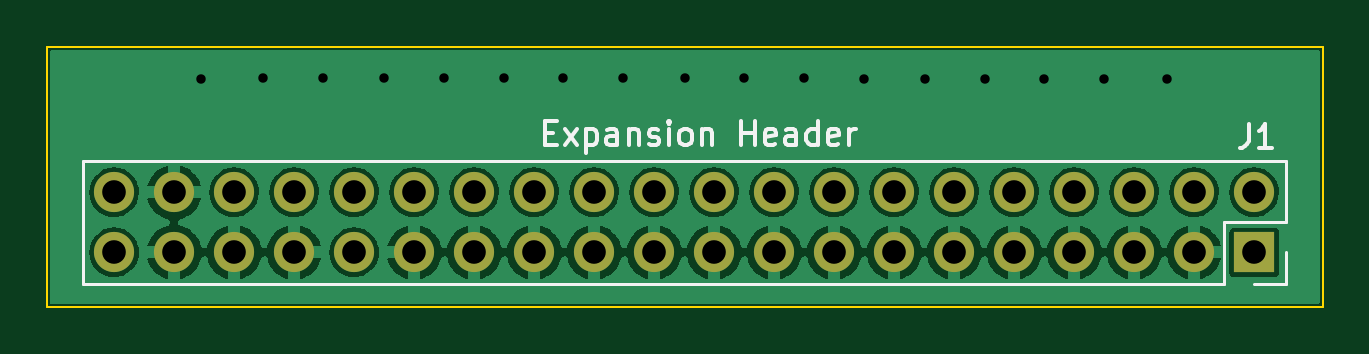
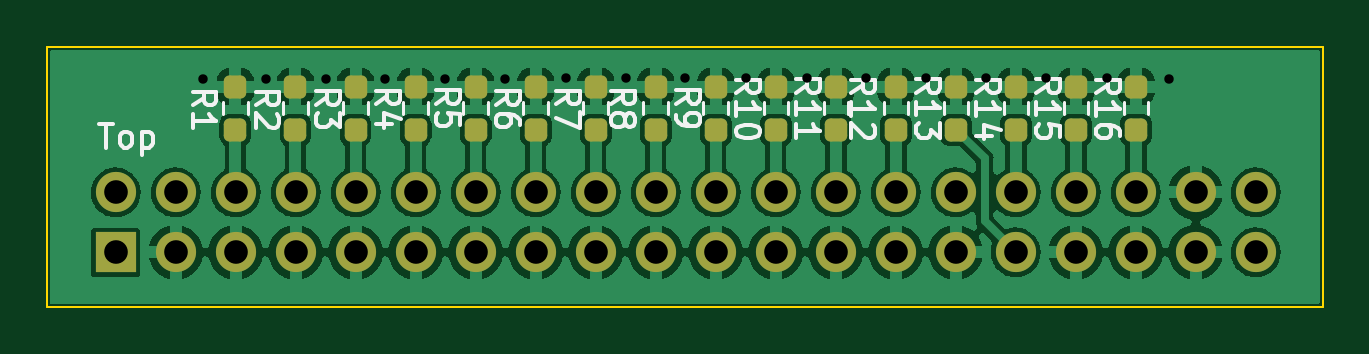
Circuit board: 11 layer files. Board 54.0 x 11.0 mm.
- bottom_copper: Exp_Filter-CuBottom.gbr (154067 bytes)
- top_copper: Exp_Filter-CuTop.gbr (89271 bytes)
- outline: Exp_Filter-EdgeCuts.gbr (695 bytes)
- bottom_mask: Exp_Filter-MaskBottom.gbr (3351 bytes)
- top_mask: Exp_Filter-MaskTop.gbr (1585 bytes)
- drill: Exp_Filter-NPTH.drl (272 bytes)
- drill: Exp_Filter-PTH.drl (1293 bytes)
- paste: Exp_Filter-PasteBottom.gbr (3850 bytes)
- paste: Exp_Filter-PasteTop.gbr (457 bytes)
- bottom_silk: Exp_Filter-SilkBottom.gbr (16062 bytes)
- top_silk: Exp_Filter-SilkTop.gbr (5645 bytes)

=== bottom_copper: Exp_Filter-CuBottom.gbr (154067 bytes, source omitted) ===
=== top_copper: Exp_Filter-CuTop.gbr (89271 bytes, source omitted) ===
=== outline: Exp_Filter-EdgeCuts.gbr ===
%TF.GenerationSoftware,KiCad,Pcbnew,(6.0.5)*%
%TF.CreationDate,2022-06-05T12:38:17-04:00*%
%TF.ProjectId,Exp_Filter,4578705f-4669-46c7-9465-722e6b696361,rev?*%
%TF.SameCoordinates,Original*%
%TF.FileFunction,Profile,NP*%
%FSLAX46Y46*%
G04 Gerber Fmt 4.6, Leading zero omitted, Abs format (unit mm)*
G04 Created by KiCad (PCBNEW (6.0.5)) date 2022-06-05 12:38:17*
%MOMM*%
%LPD*%
G01*
G04 APERTURE LIST*
%TA.AperFunction,Profile*%
%ADD10C,0.100000*%
%TD*%
G04 APERTURE END LIST*
D10*
X120000000Y-115000000D02*
X120000000Y-104000000D01*
X120000000Y-104000000D02*
X174000000Y-104000000D01*
X174000000Y-104000000D02*
X174000000Y-115000000D01*
X174000000Y-115000000D02*
X120000000Y-115000000D01*
M02*

=== bottom_mask: Exp_Filter-MaskBottom.gbr (3351 bytes, source withheld) ===
=== top_mask: Exp_Filter-MaskTop.gbr ===
%TF.GenerationSoftware,KiCad,Pcbnew,(6.0.5)*%
%TF.CreationDate,2022-06-05T12:38:17-04:00*%
%TF.ProjectId,Exp_Filter,4578705f-4669-46c7-9465-722e6b696361,rev?*%
%TF.SameCoordinates,Original*%
%TF.FileFunction,Soldermask,Top*%
%TF.FilePolarity,Negative*%
%FSLAX46Y46*%
G04 Gerber Fmt 4.6, Leading zero omitted, Abs format (unit mm)*
G04 Created by KiCad (PCBNEW (6.0.5)) date 2022-06-05 12:38:17*
%MOMM*%
%LPD*%
G01*
G04 APERTURE LIST*
%ADD10R,1.700000X1.700000*%
%ADD11O,1.700000X1.700000*%
G04 APERTURE END LIST*
D10*
%TO.C,J1*%
X171100000Y-112690000D03*
D11*
X171100000Y-110150000D03*
X168560000Y-112690000D03*
X168560000Y-110150000D03*
X166020000Y-112690000D03*
X166020000Y-110150000D03*
X163480000Y-112690000D03*
X163480000Y-110150000D03*
X160940000Y-112690000D03*
X160940000Y-110150000D03*
X158400000Y-112690000D03*
X158400000Y-110150000D03*
X155860000Y-112690000D03*
X155860000Y-110150000D03*
X153320000Y-112690000D03*
X153320000Y-110150000D03*
X150780000Y-112690000D03*
X150780000Y-110150000D03*
X148240000Y-112690000D03*
X148240000Y-110150000D03*
X145700000Y-112690000D03*
X145700000Y-110150000D03*
X143160000Y-112690000D03*
X143160000Y-110150000D03*
X140620000Y-112690000D03*
X140620000Y-110150000D03*
X138080000Y-112690000D03*
X138080000Y-110150000D03*
X135540000Y-112690000D03*
X135540000Y-110150000D03*
X133000000Y-112690000D03*
X133000000Y-110150000D03*
X130460000Y-112690000D03*
X130460000Y-110150000D03*
X127920000Y-112690000D03*
X127920000Y-110150000D03*
X125380000Y-112690000D03*
X125380000Y-110150000D03*
X122840000Y-112690000D03*
X122840000Y-110150000D03*
%TD*%
M02*

=== drill: Exp_Filter-NPTH.drl ===
M48
; DRILL file {KiCad (6.0.5)} date Sun Jun  5 12:38:17 2022
; FORMAT={-:-/ absolute / inch / decimal}
; #@! TF.CreationDate,2022-06-05T12:38:17-04:00
; #@! TF.GenerationSoftware,Kicad,Pcbnew,(6.0.5)
; #@! TF.FileFunction,NonPlated,1,2,NPTH
FMAT,2
INCH
%
G90
G05
T0
M30

=== drill: Exp_Filter-PTH.drl ===
M48
; DRILL file {KiCad (6.0.5)} date Sun Jun  5 12:38:17 2022
; FORMAT={-:-/ absolute / inch / decimal}
; #@! TF.CreationDate,2022-06-05T12:38:17-04:00
; #@! TF.GenerationSoftware,Kicad,Pcbnew,(6.0.5)
; #@! TF.FileFunction,Plated,1,2,PTH
FMAT,2
INCH
; #@! TA.AperFunction,Plated,PTH,ViaDrill
T1C0.0157
; #@! TA.AperFunction,Plated,PTH,ComponentDrill
T2C0.0394
%
G90
G05
T1
X4.9803Y-4.1471
X5.0846Y-4.1452
X5.185Y-4.1452
X5.2854Y-4.1452
X5.3858Y-4.1452
X5.4862Y-4.1452
X5.5846Y-4.1452
X5.685Y-4.1452
X5.7874Y-4.1452
X5.8858Y-4.1452
X5.9862Y-4.1452
X6.0866Y-4.1471
X6.187Y-4.1471
X6.2874Y-4.1471
X6.3858Y-4.1471
X6.4862Y-4.1471
X6.5906Y-4.1471
T2
X4.8362Y-4.3366
X4.8362Y-4.4366
X4.9362Y-4.3366
X4.9362Y-4.4366
X5.0362Y-4.3366
X5.0362Y-4.4366
X5.1362Y-4.3366
X5.1362Y-4.4366
X5.2362Y-4.3366
X5.2362Y-4.4366
X5.3362Y-4.3366
X5.3362Y-4.4366
X5.4362Y-4.3366
X5.4362Y-4.4366
X5.5362Y-4.3366
X5.5362Y-4.4366
X5.6362Y-4.3366
X5.6362Y-4.4366
X5.7362Y-4.3366
X5.7362Y-4.4366
X5.8362Y-4.3366
X5.8362Y-4.4366
X5.9362Y-4.3366
X5.9362Y-4.4366
X6.0362Y-4.3366
X6.0362Y-4.4366
X6.1362Y-4.3366
X6.1362Y-4.4366
X6.2362Y-4.3366
X6.2362Y-4.4366
X6.3362Y-4.3366
X6.3362Y-4.4366
X6.4362Y-4.3366
X6.4362Y-4.4366
X6.5362Y-4.3366
X6.5362Y-4.4366
X6.6362Y-4.3366
X6.6362Y-4.4366
X6.7362Y-4.3366
X6.7362Y-4.4366
T0
M30

=== paste: Exp_Filter-PasteBottom.gbr ===
%TF.GenerationSoftware,KiCad,Pcbnew,(6.0.5)*%
%TF.CreationDate,2022-06-05T12:38:17-04:00*%
%TF.ProjectId,Exp_Filter,4578705f-4669-46c7-9465-722e6b696361,rev?*%
%TF.SameCoordinates,Original*%
%TF.FileFunction,Paste,Bot*%
%TF.FilePolarity,Positive*%
%FSLAX46Y46*%
G04 Gerber Fmt 4.6, Leading zero omitted, Abs format (unit mm)*
G04 Created by KiCad (PCBNEW (6.0.5)) date 2022-06-05 12:38:17*
%MOMM*%
%LPD*%
G01*
G04 APERTURE LIST*
G04 Aperture macros list*
%AMRoundRect*
0 Rectangle with rounded corners*
0 $1 Rounding radius*
0 $2 $3 $4 $5 $6 $7 $8 $9 X,Y pos of 4 corners*
0 Add a 4 corners polygon primitive as box body*
4,1,4,$2,$3,$4,$5,$6,$7,$8,$9,$2,$3,0*
0 Add four circle primitives for the rounded corners*
1,1,$1+$1,$2,$3*
1,1,$1+$1,$4,$5*
1,1,$1+$1,$6,$7*
1,1,$1+$1,$8,$9*
0 Add four rect primitives between the rounded corners*
20,1,$1+$1,$2,$3,$4,$5,0*
20,1,$1+$1,$4,$5,$6,$7,0*
20,1,$1+$1,$6,$7,$8,$9,0*
20,1,$1+$1,$8,$9,$2,$3,0*%
G04 Aperture macros list end*
%ADD10C,0.150000*%
%ADD11C,0.275000*%
%ADD12RoundRect,0.237500X0.237500X-0.250000X0.237500X0.250000X-0.237500X0.250000X-0.237500X-0.250000X0*%
G04 APERTURE END LIST*
D10*
X121435714Y-108485714D02*
X121435714Y-109152380D01*
X121673809Y-108104761D02*
X121911904Y-108819047D01*
X121292857Y-108819047D01*
X120721428Y-108152380D02*
X120626190Y-108152380D01*
X120530952Y-108200000D01*
X120483333Y-108247619D01*
X120435714Y-108342857D01*
X120388095Y-108533333D01*
X120388095Y-108771428D01*
X120435714Y-108961904D01*
X120483333Y-109057142D01*
X120530952Y-109104761D01*
X120626190Y-109152380D01*
X120721428Y-109152380D01*
X120816666Y-109104761D01*
X120864285Y-109057142D01*
X120911904Y-108961904D01*
X120959523Y-108771428D01*
X120959523Y-108533333D01*
X120911904Y-108342857D01*
X120864285Y-108247619D01*
X120816666Y-108200000D01*
X120721428Y-108152380D01*
X172764285Y-113252380D02*
X173335714Y-113252380D01*
X173050000Y-113252380D02*
X173050000Y-112252380D01*
X173145238Y-112395238D01*
X173240476Y-112490476D01*
X173335714Y-112538095D01*
D11*
X172587500Y-114000000D02*
G75*
G03*
X172587500Y-114000000I-137500J0D01*
G01*
D10*
G36*
X124000000Y-106200000D02*
G01*
X123700000Y-106200000D01*
X123700000Y-107300000D01*
X122900000Y-107300000D01*
X122900000Y-106200000D01*
X122600000Y-106200000D01*
X123300000Y-105100000D01*
X124000000Y-106200000D01*
G37*
X124000000Y-106200000D02*
X123700000Y-106200000D01*
X123700000Y-107300000D01*
X122900000Y-107300000D01*
X122900000Y-106200000D01*
X122600000Y-106200000D01*
X123300000Y-105100000D01*
X124000000Y-106200000D01*
X148300000Y-114000000D02*
X145700000Y-114000000D01*
X148300000Y-114600000D02*
X148300000Y-114000000D01*
X145700000Y-114600000D02*
X148300000Y-114600000D01*
X145700000Y-114000000D02*
X145700000Y-114600000D01*
D12*
%TO.C,R12*%
X138068000Y-107500000D03*
X138068000Y-105675000D03*
%TD*%
%TO.C,R4*%
X158404000Y-107500000D03*
X158404000Y-105675000D03*
%TD*%
%TO.C,R16*%
X127900000Y-107500000D03*
X127900000Y-105675000D03*
%TD*%
%TO.C,R1*%
X166030000Y-107500000D03*
X166030000Y-105675000D03*
%TD*%
%TO.C,R2*%
X163488000Y-107500000D03*
X163488000Y-105675000D03*
%TD*%
%TO.C,R5*%
X155862000Y-107500000D03*
X155862000Y-105675000D03*
%TD*%
%TO.C,R9*%
X145694000Y-107500000D03*
X145694000Y-105675000D03*
%TD*%
%TO.C,R7*%
X150778000Y-107500000D03*
X150778000Y-105675000D03*
%TD*%
%TO.C,R13*%
X135526000Y-107500000D03*
X135526000Y-105675000D03*
%TD*%
%TO.C,R15*%
X130442000Y-107500000D03*
X130442000Y-105675000D03*
%TD*%
%TO.C,R14*%
X132984000Y-107500000D03*
X132984000Y-105675000D03*
%TD*%
%TO.C,R6*%
X153320000Y-107500000D03*
X153320000Y-105675000D03*
%TD*%
%TO.C,R8*%
X148236000Y-107500000D03*
X148236000Y-105675000D03*
%TD*%
%TO.C,R3*%
X160946000Y-107500000D03*
X160946000Y-105675000D03*
%TD*%
%TO.C,R10*%
X143152000Y-107500000D03*
X143152000Y-105675000D03*
%TD*%
%TO.C,R11*%
X140610000Y-107500000D03*
X140610000Y-105675000D03*
%TD*%
M02*

=== paste: Exp_Filter-PasteTop.gbr ===
%TF.GenerationSoftware,KiCad,Pcbnew,(6.0.5)*%
%TF.CreationDate,2022-06-05T12:38:17-04:00*%
%TF.ProjectId,Exp_Filter,4578705f-4669-46c7-9465-722e6b696361,rev?*%
%TF.SameCoordinates,Original*%
%TF.FileFunction,Paste,Top*%
%TF.FilePolarity,Positive*%
%FSLAX46Y46*%
G04 Gerber Fmt 4.6, Leading zero omitted, Abs format (unit mm)*
G04 Created by KiCad (PCBNEW (6.0.5)) date 2022-06-05 12:38:17*
%MOMM*%
%LPD*%
G01*
G04 APERTURE LIST*
G04 APERTURE END LIST*
M02*

=== bottom_silk: Exp_Filter-SilkBottom.gbr (16062 bytes, source omitted) ===
=== top_silk: Exp_Filter-SilkTop.gbr ===
%TF.GenerationSoftware,KiCad,Pcbnew,(6.0.5)*%
%TF.CreationDate,2022-06-05T12:38:17-04:00*%
%TF.ProjectId,Exp_Filter,4578705f-4669-46c7-9465-722e6b696361,rev?*%
%TF.SameCoordinates,Original*%
%TF.FileFunction,Legend,Top*%
%TF.FilePolarity,Positive*%
%FSLAX46Y46*%
G04 Gerber Fmt 4.6, Leading zero omitted, Abs format (unit mm)*
G04 Created by KiCad (PCBNEW (6.0.5)) date 2022-06-05 12:38:17*
%MOMM*%
%LPD*%
G01*
G04 APERTURE LIST*
%ADD10C,0.150000*%
%ADD11C,0.120000*%
G04 APERTURE END LIST*
D10*
%TO.C,J1*%
X170866666Y-107252380D02*
X170866666Y-107966666D01*
X170819047Y-108109523D01*
X170723809Y-108204761D01*
X170580952Y-108252380D01*
X170485714Y-108252380D01*
X171866666Y-108252380D02*
X171295238Y-108252380D01*
X171580952Y-108252380D02*
X171580952Y-107252380D01*
X171485714Y-107395238D01*
X171390476Y-107490476D01*
X171295238Y-107538095D01*
X141100000Y-107616071D02*
X141433333Y-107616071D01*
X141576190Y-108139880D02*
X141100000Y-108139880D01*
X141100000Y-107139880D01*
X141576190Y-107139880D01*
X141909523Y-108139880D02*
X142433333Y-107473214D01*
X141909523Y-107473214D02*
X142433333Y-108139880D01*
X142814285Y-107473214D02*
X142814285Y-108473214D01*
X142814285Y-107520833D02*
X142909523Y-107473214D01*
X143100000Y-107473214D01*
X143195238Y-107520833D01*
X143242857Y-107568452D01*
X143290476Y-107663690D01*
X143290476Y-107949404D01*
X143242857Y-108044642D01*
X143195238Y-108092261D01*
X143100000Y-108139880D01*
X142909523Y-108139880D01*
X142814285Y-108092261D01*
X144147619Y-108139880D02*
X144147619Y-107616071D01*
X144100000Y-107520833D01*
X144004761Y-107473214D01*
X143814285Y-107473214D01*
X143719047Y-107520833D01*
X144147619Y-108092261D02*
X144052380Y-108139880D01*
X143814285Y-108139880D01*
X143719047Y-108092261D01*
X143671428Y-107997023D01*
X143671428Y-107901785D01*
X143719047Y-107806547D01*
X143814285Y-107758928D01*
X144052380Y-107758928D01*
X144147619Y-107711309D01*
X144623809Y-107473214D02*
X144623809Y-108139880D01*
X144623809Y-107568452D02*
X144671428Y-107520833D01*
X144766666Y-107473214D01*
X144909523Y-107473214D01*
X145004761Y-107520833D01*
X145052380Y-107616071D01*
X145052380Y-108139880D01*
X145480952Y-108092261D02*
X145576190Y-108139880D01*
X145766666Y-108139880D01*
X145861904Y-108092261D01*
X145909523Y-107997023D01*
X145909523Y-107949404D01*
X145861904Y-107854166D01*
X145766666Y-107806547D01*
X145623809Y-107806547D01*
X145528571Y-107758928D01*
X145480952Y-107663690D01*
X145480952Y-107616071D01*
X145528571Y-107520833D01*
X145623809Y-107473214D01*
X145766666Y-107473214D01*
X145861904Y-107520833D01*
X146338095Y-108139880D02*
X146338095Y-107473214D01*
X146338095Y-107139880D02*
X146290476Y-107187500D01*
X146338095Y-107235119D01*
X146385714Y-107187500D01*
X146338095Y-107139880D01*
X146338095Y-107235119D01*
X146957142Y-108139880D02*
X146861904Y-108092261D01*
X146814285Y-108044642D01*
X146766666Y-107949404D01*
X146766666Y-107663690D01*
X146814285Y-107568452D01*
X146861904Y-107520833D01*
X146957142Y-107473214D01*
X147100000Y-107473214D01*
X147195238Y-107520833D01*
X147242857Y-107568452D01*
X147290476Y-107663690D01*
X147290476Y-107949404D01*
X147242857Y-108044642D01*
X147195238Y-108092261D01*
X147100000Y-108139880D01*
X146957142Y-108139880D01*
X147719047Y-107473214D02*
X147719047Y-108139880D01*
X147719047Y-107568452D02*
X147766666Y-107520833D01*
X147861904Y-107473214D01*
X148004761Y-107473214D01*
X148100000Y-107520833D01*
X148147619Y-107616071D01*
X148147619Y-108139880D01*
X149385714Y-108139880D02*
X149385714Y-107139880D01*
X149385714Y-107616071D02*
X149957142Y-107616071D01*
X149957142Y-108139880D02*
X149957142Y-107139880D01*
X150814285Y-108092261D02*
X150719047Y-108139880D01*
X150528571Y-108139880D01*
X150433333Y-108092261D01*
X150385714Y-107997023D01*
X150385714Y-107616071D01*
X150433333Y-107520833D01*
X150528571Y-107473214D01*
X150719047Y-107473214D01*
X150814285Y-107520833D01*
X150861904Y-107616071D01*
X150861904Y-107711309D01*
X150385714Y-107806547D01*
X151719047Y-108139880D02*
X151719047Y-107616071D01*
X151671428Y-107520833D01*
X151576190Y-107473214D01*
X151385714Y-107473214D01*
X151290476Y-107520833D01*
X151719047Y-108092261D02*
X151623809Y-108139880D01*
X151385714Y-108139880D01*
X151290476Y-108092261D01*
X151242857Y-107997023D01*
X151242857Y-107901785D01*
X151290476Y-107806547D01*
X151385714Y-107758928D01*
X151623809Y-107758928D01*
X151719047Y-107711309D01*
X152623809Y-108139880D02*
X152623809Y-107139880D01*
X152623809Y-108092261D02*
X152528571Y-108139880D01*
X152338095Y-108139880D01*
X152242857Y-108092261D01*
X152195238Y-108044642D01*
X152147619Y-107949404D01*
X152147619Y-107663690D01*
X152195238Y-107568452D01*
X152242857Y-107520833D01*
X152338095Y-107473214D01*
X152528571Y-107473214D01*
X152623809Y-107520833D01*
X153480952Y-108092261D02*
X153385714Y-108139880D01*
X153195238Y-108139880D01*
X153100000Y-108092261D01*
X153052380Y-107997023D01*
X153052380Y-107616071D01*
X153100000Y-107520833D01*
X153195238Y-107473214D01*
X153385714Y-107473214D01*
X153480952Y-107520833D01*
X153528571Y-107616071D01*
X153528571Y-107711309D01*
X153052380Y-107806547D01*
X153957142Y-108139880D02*
X153957142Y-107473214D01*
X153957142Y-107663690D02*
X154004761Y-107568452D01*
X154052380Y-107520833D01*
X154147619Y-107473214D01*
X154242857Y-107473214D01*
D11*
X172430000Y-108820000D02*
X121510000Y-108820000D01*
X169830000Y-114020000D02*
X121510000Y-114020000D01*
X172430000Y-108820000D02*
X172430000Y-111420000D01*
X121510000Y-108820000D02*
X121510000Y-114020000D01*
X172430000Y-111420000D02*
X169830000Y-111420000D01*
X169830000Y-111420000D02*
X169830000Y-114020000D01*
X172430000Y-112690000D02*
X172430000Y-114020000D01*
X172430000Y-114020000D02*
X171100000Y-114020000D01*
%TD*%
M02*

